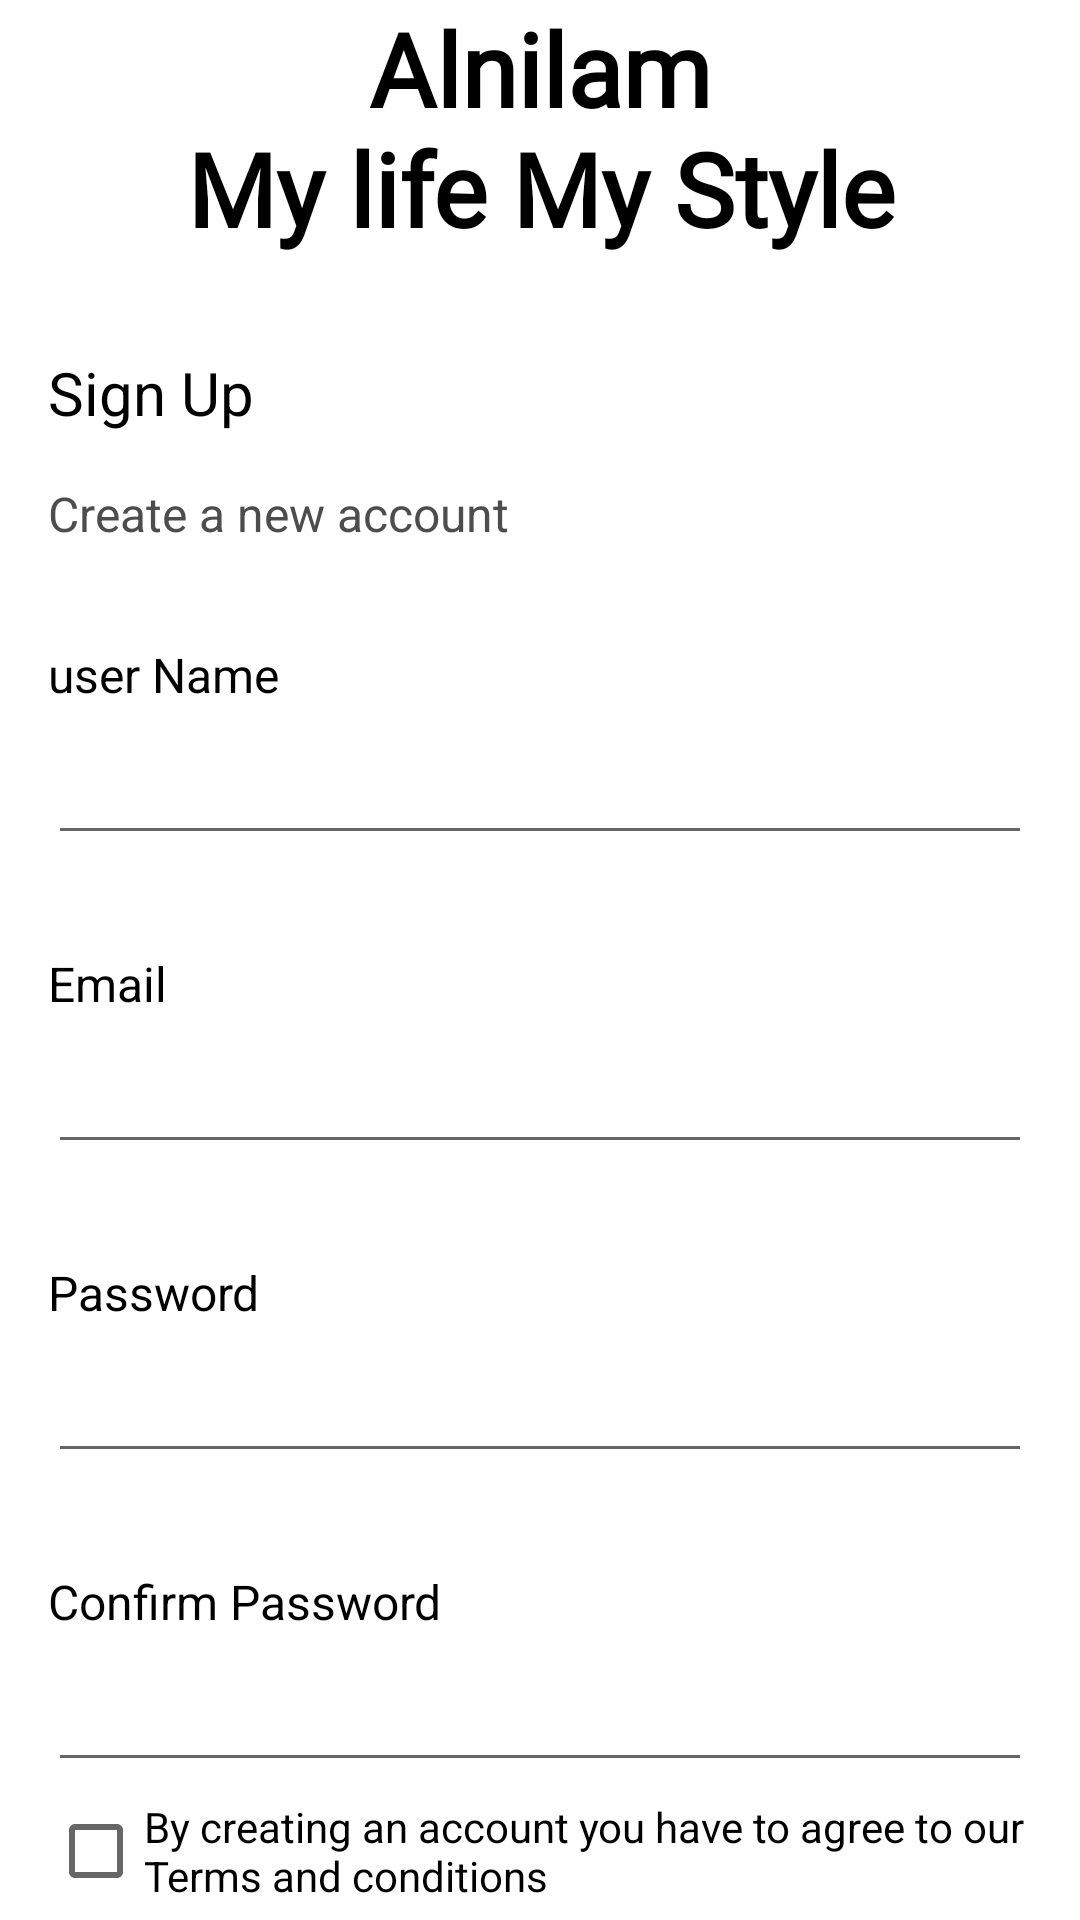

The Android layout XML behind this screen, and the referenced resources:
<!-- AndroidManifest.xml: application theme Theme.Ecommerce -->
<!-- res/layout/activity_sign_up.xml -->
<?xml version="1.0" encoding="utf-8"?>
<RelativeLayout xmlns:android="http://schemas.android.com/apk/res/android"
    xmlns:app="http://schemas.android.com/apk/res-auto"
    xmlns:tools="http://schemas.android.com/tools"
    android:layout_width="match_parent"
    android:layout_height="match_parent"
    android:id="@+id/Mainframe"
    tools:context=".main.ui.SignUp">
    <TextView
        android:layout_width="match_parent"
        android:layout_height="wrap_content"
        android:text="@string/mainslogan"
        android:textStyle="bold"
        android:textColor="@color/black"
       android:gravity="center"
        android:id="@+id/header_title"
        android:textSize="34sp"
        android:fontFamily="@font/customfont2"
        />

    <LinearLayout
        android:layout_marginTop="16dp"
        android:layout_width="match_parent"
        android:layout_height="wrap_content"
        android:id="@+id/Header"
        android:orientation="vertical"
        android:layout_marginStart="16dp"
       android:layout_below="@id/header_title"
        android:layout_marginEnd="16dp"


        >

        <TextView
            android:layout_width="wrap_content"
            android:layout_height="wrap_content"

            android:textSize="20sp"
            android:layout_marginTop="16dp"
            android:textColor="@color/black"
            android:text="@string/sign_up"
            />
        <TextView
            android:layout_width="wrap_content"
            android:layout_height="wrap_content"

            android:textSize="16sp"
            android:layout_marginTop="16dp"
            android:textColor="@color/lightblack"
            android:text="Create a new account"
            />
        <TextView
            android:layout_width="wrap_content"
            android:layout_height="wrap_content"
            android:text="user Name"
            android:layout_marginTop="32dp"

            android:textColor="@color/black"
            android:textSize="16dp"
            />
        <EditText
            android:layout_marginTop="8dp"
            android:layout_width="match_parent"
            android:layout_height="wrap_content"

            android:id="@+id/signUsername"

            />
        <TextView
            android:layout_width="wrap_content"
            android:layout_height="wrap_content"
            android:text="@string/email"
            android:layout_marginTop="32dp"

            android:textColor="@color/black"
            android:textSize="16dp"
            />
        <EditText
            android:layout_marginTop="8dp"
            android:layout_width="match_parent"
            android:layout_height="wrap_content"

            android:id="@+id/signupemail"

            />
        <TextView
            android:layout_width="wrap_content"
            android:layout_height="wrap_content"
            android:text="@string/password"
            android:layout_marginTop="32dp"

            android:textColor="@color/black"
            android:textSize="16dp"
            />
        <EditText
            android:layout_marginTop="8dp"
            android:layout_width="match_parent"
            android:layout_height="wrap_content"
            android:id="@+id/signuppass1"



        />
        <TextView
            android:layout_width="wrap_content"
            android:layout_height="wrap_content"
            android:text="Confirm Password"
            android:layout_marginTop="32dp"

            android:textColor="@color/black"
            android:textSize="16dp"
            />
        <EditText
            android:layout_marginTop="8dp"
            android:layout_width="match_parent"
            android:layout_height="wrap_content"

            android:id="@+id/signuppass2"

            />
        <CheckBox
            android:layout_width="wrap_content"
            android:layout_height="wrap_content"
            android:text="By creating an account you have to agree to our Terms and conditions"
            android:id="@+id/signupcheckbox"
            />
        <androidx.appcompat.widget.AppCompatButton
            android:layout_width="match_parent"
            android:layout_height="wrap_content"
            android:layout_marginStart="32dp"
            android:layout_marginEnd="32dp"
            android:background="@drawable/filledbutton"
            android:backgroundTint="@color/black"
            android:textColor="@color/white"
            android:text="@string/sign_up"
            android:layout_marginTop="8dp"
            android:id="@+id/signupbtn"
            android:layout_marginBottom="16dp"

            />
    </LinearLayout>
</RelativeLayout>
<!-- resources referenced by this layout -->
<resources>
  <color name="black">#FF000000</color>
  <color name="lightblack">#4E4D4D</color>
  <color name="white">#FFFFFFFF</color>
  <!-- drawable filledbutton (drawable) -->
  <?xml version="1.0" encoding="utf-8"?>
  <shape xmlns:android="http://schemas.android.com/apk/res/android"
      android:shape="rectangle">
      <solid android:color="@android:color/white"/>
      <corners android:radius="20dp"/>
      <stroke android:color="@color/white"/>
      <stroke android:width="5dp"/>
  </shape>
  <string name="email">Email</string>
  <string name="mainslogan">Alnilam\nMy life My Style</string>
  <string name="password">Password</string>
  <string name="sign_up">Sign Up</string>
  <style name="Theme.Ecommerce" parent="Theme.MaterialComponents.DayNight.NoActionBar">
          
          <item name="colorPrimary">@color/purple_500</item>
          <item name="colorPrimaryVariant">@color/purple_700</item>
          <item name="colorOnPrimary">@color/white</item>
          
          <item name="colorSecondary">@color/teal_200</item>
          <item name="colorSecondaryVariant">@color/teal_700</item>
          <item name="colorOnSecondary">@color/black</item>
          
          <item name="android:statusBarColor">?attr/colorPrimaryVariant</item>
          <item name="android:windowFullscreen">true</item>
          
      </style>
  <color name="purple_500">#FF6200EE</color>
  <color name="purple_700">#FF3700B3</color>
  <color name="teal_200">#FF03DAC5</color>
  <color name="teal_700">#FF018786</color>
</resources>
